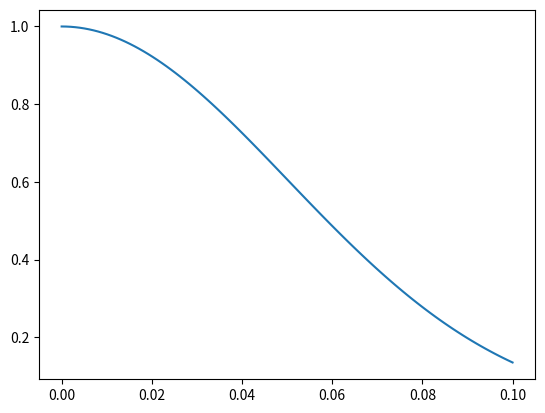

Write the Python code that produced this figure.
import numpy as np
import matplotlib.pyplot as plt

h = 0.05 * np.sqrt(2)


def W(r, h):
    return (1 / ((h**3) * (np.pi ** (2 / 3)))) * np.exp((-(np.abs(r) ** 2) / h**2))


r_values = np.linspace(0, 0.1, 100)
W_values = W(r_values, h)

plt.plot(r_values, W_values / W(0, h))

plt.show()
